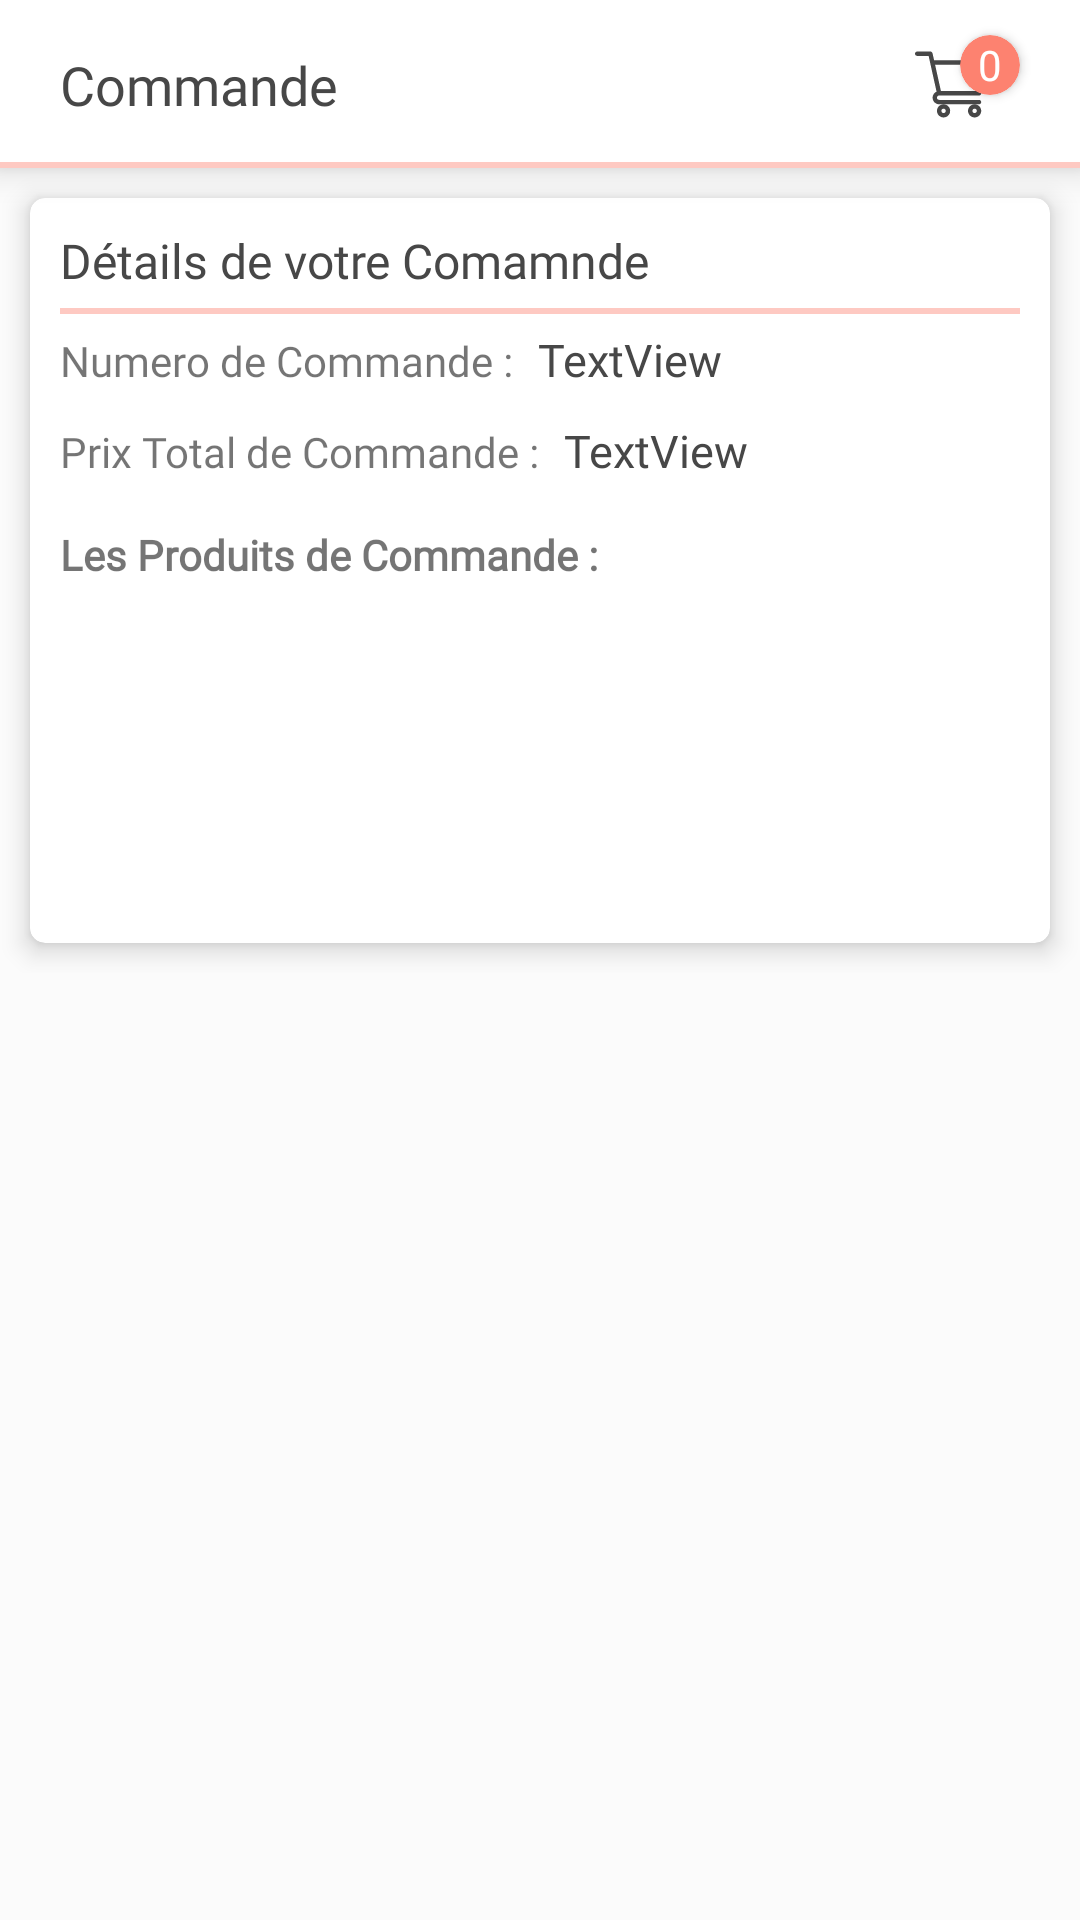

Layout XML and referenced resources for this Android screen:
<!-- AndroidManifest.xml: application theme AppTheme -->
<!-- res/layout/activity_main_produit_commande.xml -->
<?xml version="1.0" encoding="utf-8"?>
<androidx.constraintlayout.widget.ConstraintLayout xmlns:android="http://schemas.android.com/apk/res/android"
    xmlns:app="http://schemas.android.com/apk/res-auto"
    xmlns:tools="http://schemas.android.com/tools"
    android:layout_width="match_parent"
    android:layout_height="match_parent"
    tools:context=".MainProduitCommande">
    <androidx.constraintlayout.widget.ConstraintLayout
        android:layout_width="match_parent"
        android:layout_height="?actionBarSize"
        android:elevation="7dp"
        android:outlineAmbientShadowColor="#000000"
        android:layout_gravity="center_horizontal"

        android:background="@color/white"
        android:orientation="horizontal">


        <TextView
            android:id="@+id/titre"
            android:layout_marginRight="20dp"
            android:layout_width="match_parent"
            android:layout_marginLeft="20dp"
            android:layout_height="wrap_content"


            android:layout_gravity="center_vertical"

            android:fontFamily="@font/sfpro"

            android:text="Commande"

            android:textAlignment="viewStart"

            android:textColor="@color/black_2"
            android:textSize="18sp"
            app:layout_constraintBottom_toBottomOf="parent"
            app:layout_constraintTop_toTopOf="parent">

        </TextView>


        <androidx.cardview.widget.CardView
            android:id="@+id/card_number"
            android:layout_width="20dp"
            android:layout_height="20dp"
            android:layout_marginBottom="13dp"
            android:layout_marginRight="20dp"
            android:layout_gravity="center_vertical"
            android:elevation="4dp"
            android:backgroundTint="@color/test"
            app:cardCornerRadius="10dp"

            app:layout_constraintBottom_toBottomOf="parent"
            app:layout_constraintEnd_toEndOf="parent"
            app:layout_constraintTop_toTopOf="parent" >

            <TextView
                android:id="@+id/number_panier"
                android:layout_width="match_parent"
                android:layout_height="match_parent"
                android:gravity="center"
                android:text="0"
                android:textColor="@color/white" />

        </androidx.cardview.widget.CardView>


        <ImageButton
            android:id="@+id/panier_vector"
            android:layout_width="25dp"
            android:layout_height="25dp"
            android:layout_gravity="center_vertical"

            android:background="@drawable/ic_commerce_and_shopping_black"
            app:layout_constraintBottom_toBottomOf="parent"
            android:layout_marginRight="10dp"
            app:layout_constraintEnd_toEndOf="@+id/titre"
            app:layout_constraintTop_toTopOf="parent" />

        <LinearLayout
            android:layout_width="match_parent"
            android:layout_height="wrap_content"
            android:orientation="vertical"

            app:layout_constraintBottom_toBottomOf="parent"
            app:layout_constraintEnd_toEndOf="parent"
            app:layout_constraintStart_toStartOf="parent">

            <TextView
                android:layout_width="match_parent"
                android:layout_height="2dp"
                android:background="#6DFD8270" />

        </LinearLayout>

    </androidx.constraintlayout.widget.ConstraintLayout>

    <RelativeLayout
        android:layout_width="match_parent"
        android:layout_height="match_parent"
        android:layout_marginTop="?actionBarSize"
        app:layout_constraintLeft_toLeftOf="parent"
        app:layout_constraintRight_toRightOf="parent"
        android:background="@color/colorPri1"
        app:layout_constraintTop_toTopOf="parent">

    <androidx.core.widget.NestedScrollView
        android:layout_width="match_parent"


        android:layout_height="match_parent">

    <LinearLayout

        android:orientation="vertical"
        android:layout_width="match_parent"
        android:layout_height="match_parent">

        <androidx.cardview.widget.CardView
            android:layout_width="match_parent"
            android:layout_margin="10dp"
            app:cardElevation="5dp"
            app:cardCornerRadius="5dp"
            android:layout_height="wrap_content">

            <LinearLayout
                android:layout_width="match_parent"
                android:orientation="vertical"


                android:layout_height="match_parent">



                <TextView
                    android:layout_width="match_parent"
                    android:layout_height="wrap_content"
                    android:layout_marginTop="10dp"
                    android:layout_marginLeft="10dp"


                    android:fontFamily="@font/sfpro"

                    android:textSize="16sp"
                    android:textColor="@color/black_2"
                    android:text="Détails de votre Comamnde"
                    />

                <TextView
                    android:layout_width="match_parent"
                    android:layout_height="2dp"

                    android:layout_marginTop="5dp"
                    android:layout_marginLeft="10dp"
                    android:layout_marginRight="10dp"
                    android:background="#6DFD8270"

                    />

                <LinearLayout
                    android:layout_marginLeft="10dp"
                    android:layout_marginTop="5dp"
                    android:layout_width="match_parent"
                    android:orientation="horizontal"
                    android:layout_marginBottom="5dp"
                    android:layout_height="wrap_content">

                    <TextView
                        android:layout_width="wrap_content"
                        android:layout_height="wrap_content"
                        android:fontFamily="@font/sfpro"
                        android:textSize="14sp"
                        android:text="Numero de Commande : "
                        android:layout_marginRight="5dp"
                        />

                    <TextView
                        android:id="@+id/id_commande"
                        android:layout_width="wrap_content"
                        android:layout_height="wrap_content"


                        android:fontFamily="@font/sfpro"
                        android:textColor="@color/black_2"

                        android:text="TextView"

                        android:textSize="15sp"
                        />



                </LinearLayout>

                <LinearLayout
                    android:layout_marginLeft="10dp"
                    android:layout_marginTop="5dp"
                    android:layout_width="match_parent"
                    android:orientation="horizontal"
                    android:layout_marginBottom="5dp"
                    android:layout_height="wrap_content">

                    <TextView
                        android:layout_width="wrap_content"
                        android:layout_height="wrap_content"
                        android:fontFamily="@font/sfpro"
                        android:textSize="14sp"
                        android:text="Prix Total de Commande : "
                        android:layout_marginRight="5dp"
                        />

                    <TextView
                        android:id="@+id/prix_commande"
                        android:layout_width="wrap_content"
                        android:layout_height="wrap_content"


                        android:fontFamily="@font/sfpro"
                        android:textColor="@color/black_2"

                        android:text="TextView"

                        android:textSize="15sp"
                        />



                </LinearLayout>

                <TextView
                    android:layout_width="wrap_content"
                    android:layout_height="wrap_content"
                    android:fontFamily="@font/sfpro"
                    android:layout_marginTop="10dp"
                    android:layout_marginLeft="10dp"
                    android:textSize="14sp"
                    android:textStyle="bold"
                    android:text="Les Produits de Commande : "
                    android:layout_marginRight="5dp"
                    />


                <LinearLayout
                    android:layout_width="match_parent"


                    android:layout_height="wrap_content">
                    <GridView

                        android:layout_width="match_parent"
                        android:layout_height="100dp"
                        android:layout_marginBottom="20dp"


                        android:numColumns="1"
                        android:scrollbars="none"
                        android:verticalSpacing="5dp"
                        android:horizontalSpacing="5dp"

                        android:id="@+id/list_produit_mes_commandes"
                        />

                </LinearLayout>

            </LinearLayout>

        </androidx.cardview.widget.CardView>
    </LinearLayout>
    </androidx.core.widget.NestedScrollView>



    </RelativeLayout>
</androidx.constraintlayout.widget.ConstraintLayout>
<!-- resources referenced by this layout -->
<resources>
  <color name="black_2">#474747</color>
  <color name="colorPri1">#FBFBFB</color>
  <color name="test">#fd8270</color>
  <color name="white">#FFFFFF</color>
  <!-- drawable ic_commerce_and_shopping_black (drawable) -->
  <vector xmlns:android="http://schemas.android.com/apk/res/android"
      android:width="512dp"
      android:height="512dp"
      android:viewportWidth="512.00024"
      android:viewportHeight="512">
    <path
        android:fillColor="#474747"
        android:pathData="m164.961,331.004h0.023c0.02,0 0.039,-0.004 0.059,-0.004h271.957c6.695,0 12.582,-4.441 14.422,-10.879l60,-210c1.293,-4.527 0.387,-9.395 -2.445,-13.152 -2.836,-3.758 -7.27,-5.969 -11.977,-5.969h-366.633l-10.723,-48.254c-1.527,-6.863 -7.613,-11.746 -14.645,-11.746h-90c-8.285,0 -15,6.715 -15,15s6.715,15 15,15h77.969c1.898,8.551 51.313,230.918 54.156,243.711 -15.941,6.93 -27.125,22.824 -27.125,41.289 0,24.813 20.188,45 45,45h272c8.285,0 15,-6.715 15,-15s-6.715,-15 -15,-15h-272c-8.27,0 -15,-6.73 -15,-15 0,-8.258 6.707,-14.977 14.961,-14.996zM477.113,121 L425.684,301h-248.652l-40,-180zM477.113,121"/>
    <path
        android:fillColor="#474747"
        android:pathData="m150,436c0,24.813 20.188,45 45,45s45,-20.188 45,-45 -20.188,-45 -45,-45 -45,20.188 -45,45zM195,421c8.27,0 15,6.73 15,15s-6.73,15 -15,15 -15,-6.73 -15,-15 6.73,-15 15,-15zM195,421"/>
    <path
        android:fillColor="#474747"
        android:pathData="m362,436c0,24.813 20.188,45 45,45s45,-20.188 45,-45 -20.188,-45 -45,-45 -45,20.188 -45,45zM407,421c8.27,0 15,6.73 15,15s-6.73,15 -15,15 -15,-6.73 -15,-15 6.73,-15 15,-15zM407,421"/>
  </vector>
  <style name="AppTheme" parent="Theme.MaterialComponents.Light.NoActionBar">
          
  
          <item name="colorPrimary">#FF222222</item>
          <item name="colorPrimaryDark">@color/colorPrimaryDark</item>
          <item name="colorAccent">#FFFD8270</item>
             </style>
  <color name="colorPrimaryDark">#C977443D</color>
</resources>
